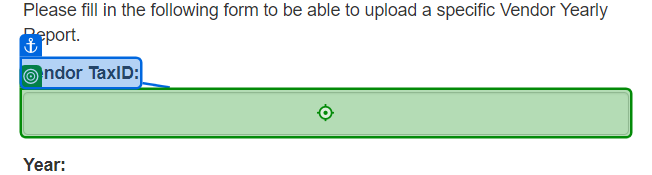
Task: Robotic Enterprise Framework Project - 2 : Performer Process
Workflow: ACME Upload Yearly ReportPage

Step 1: type [in_TaxID] into the text box in window 'ACME System 1 - Upload Yearly Report' (chrome.exe)

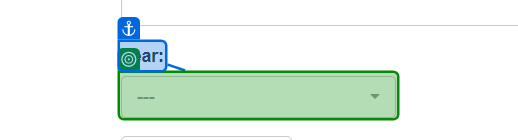
Step 2: select [in_Year] in the button in window 'ACME System 1 - Upload Yearly Report' (chrome.exe)

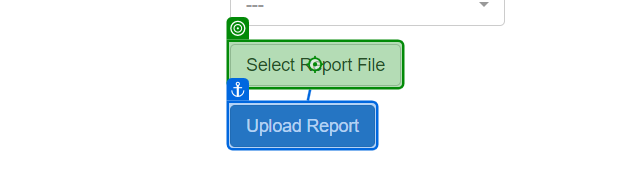
Step 3: click on the label 'Select Report *' in window 'ACME System 1 - Upload Yearly Report' (chrome.exe)

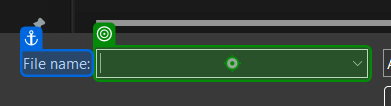
Step 4: type [in_YearlyReportFile_Path] into 'File name' in window 'Open' (chrome.exe)

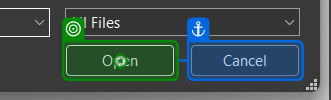
Step 5: click on 'Open' in window 'Open' (chrome.exe)

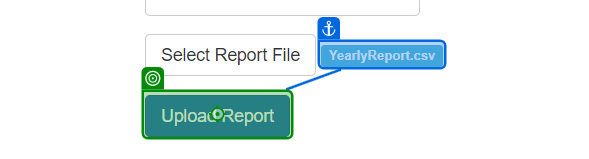
Step 6: click on the button in window 'ACME System 1 - Upload Yearly Report' (chrome.exe)

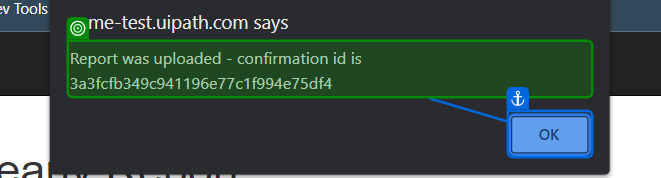
Step 7: get-text from the text 'Report was uploaded - confirmation id is 3a3fcfb349c941196e77c1f*' in window 'ACME System 1 - Upload Yearly Report - Google Chrome' (chrome.exe)
